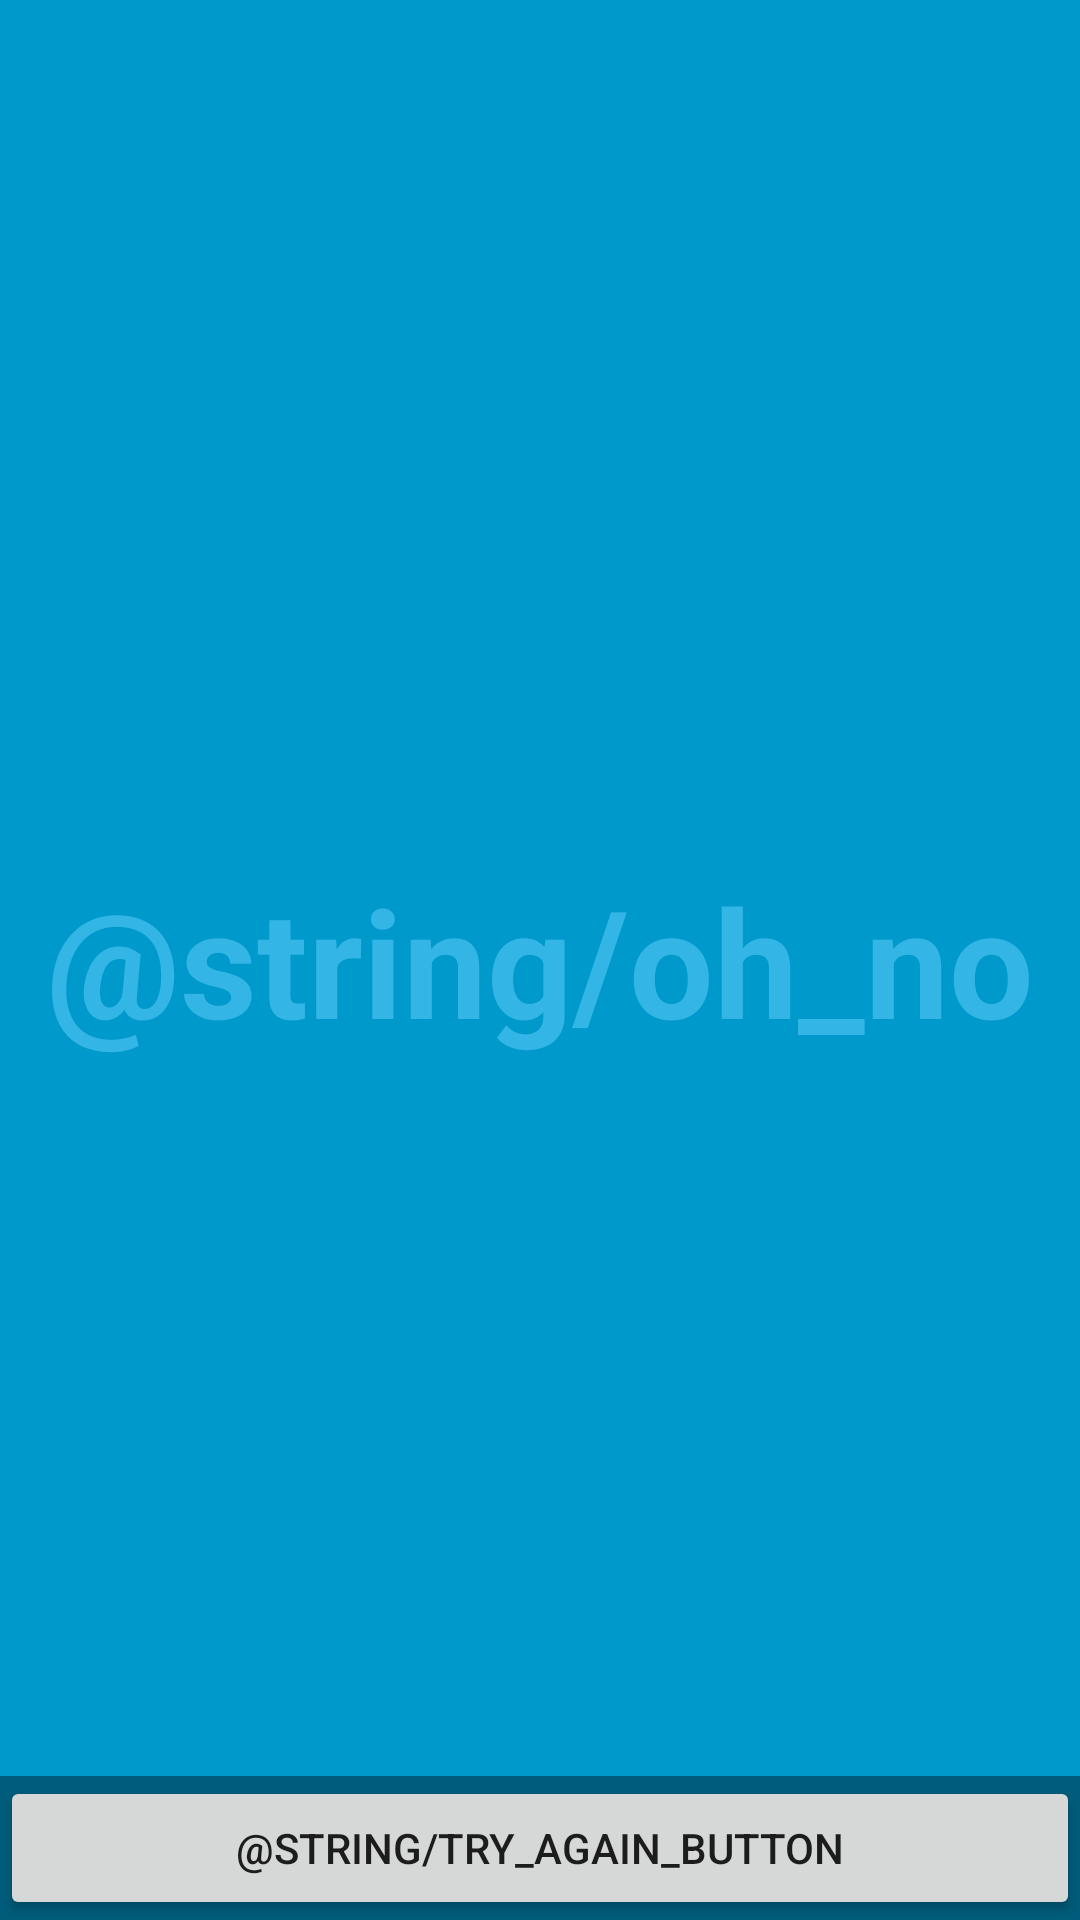

Write the Android layout XML for this screen, with the resource values it uses.
<!-- AndroidManifest.xml: application theme AppTheme -->
<!-- res/layout/activity_show_error.xml -->
<FrameLayout xmlns:android="http://schemas.android.com/apk/res/android"
    xmlns:tools="http://schemas.android.com/tools"
    android:layout_width="match_parent"
    android:layout_height="match_parent"
    android:background="#0099cc"
    tools:context="mrscottmcallister.com.simpleforeignexchange.ShowErrorActivity">

    
    <TextView
        android:id="@+id/fullscreen_content"
        android:layout_width="match_parent"
        android:layout_height="match_parent"
        android:gravity="center"
        android:keepScreenOn="true"
        android:text="@string/oh_no"
        android:textColor="#33b5e5"
        android:textSize="50sp"
        android:textStyle="bold" />

    
    <FrameLayout
        android:layout_width="match_parent"
        android:layout_height="match_parent"
        android:fitsSystemWindows="true">

        <LinearLayout
            android:id="@+id/fullscreen_content_controls"
            style="?metaButtonBarStyle"
            android:layout_width="match_parent"
            android:layout_height="wrap_content"
            android:layout_gravity="bottom|center_horizontal"
            android:background="@color/black_overlay"
            android:orientation="horizontal"
            tools:ignore="UselessParent">

            <Button
                android:id="@+id/dummy_button"
                style="?metaButtonBarButtonStyle"
                android:layout_width="0dp"
                android:layout_height="wrap_content"
                android:layout_weight="1"
                android:text="@string/try_again_button" />

        </LinearLayout>
    </FrameLayout>

</FrameLayout>
<!-- resources referenced by this layout -->
<resources>
  <color name="black_overlay">#66000000</color>
  <style name="AppTheme" parent="Theme.AppCompat.Light.DarkActionBar">
          
          <item name="android:titleTextStyle">@style/TitleStyle</item>
          <item name="colorPrimary">@color/colorPrimary</item>
          <item name="colorPrimaryDark">@color/colorPrimaryDark</item>
          <item name="colorAccent">@color/colorAccent</item>
      </style>
  <style name="TitleStyle">
          <item name="android:textColor">#ffffff</item>
          <item name="android:background">@color/colorPrimaryDark</item>
      </style>
  <color name="colorPrimary">#107baf</color>
  <color name="colorPrimaryDark">#5a5a5a</color>
  <color name="colorAccent">#5cc9ff</color>
</resources>
